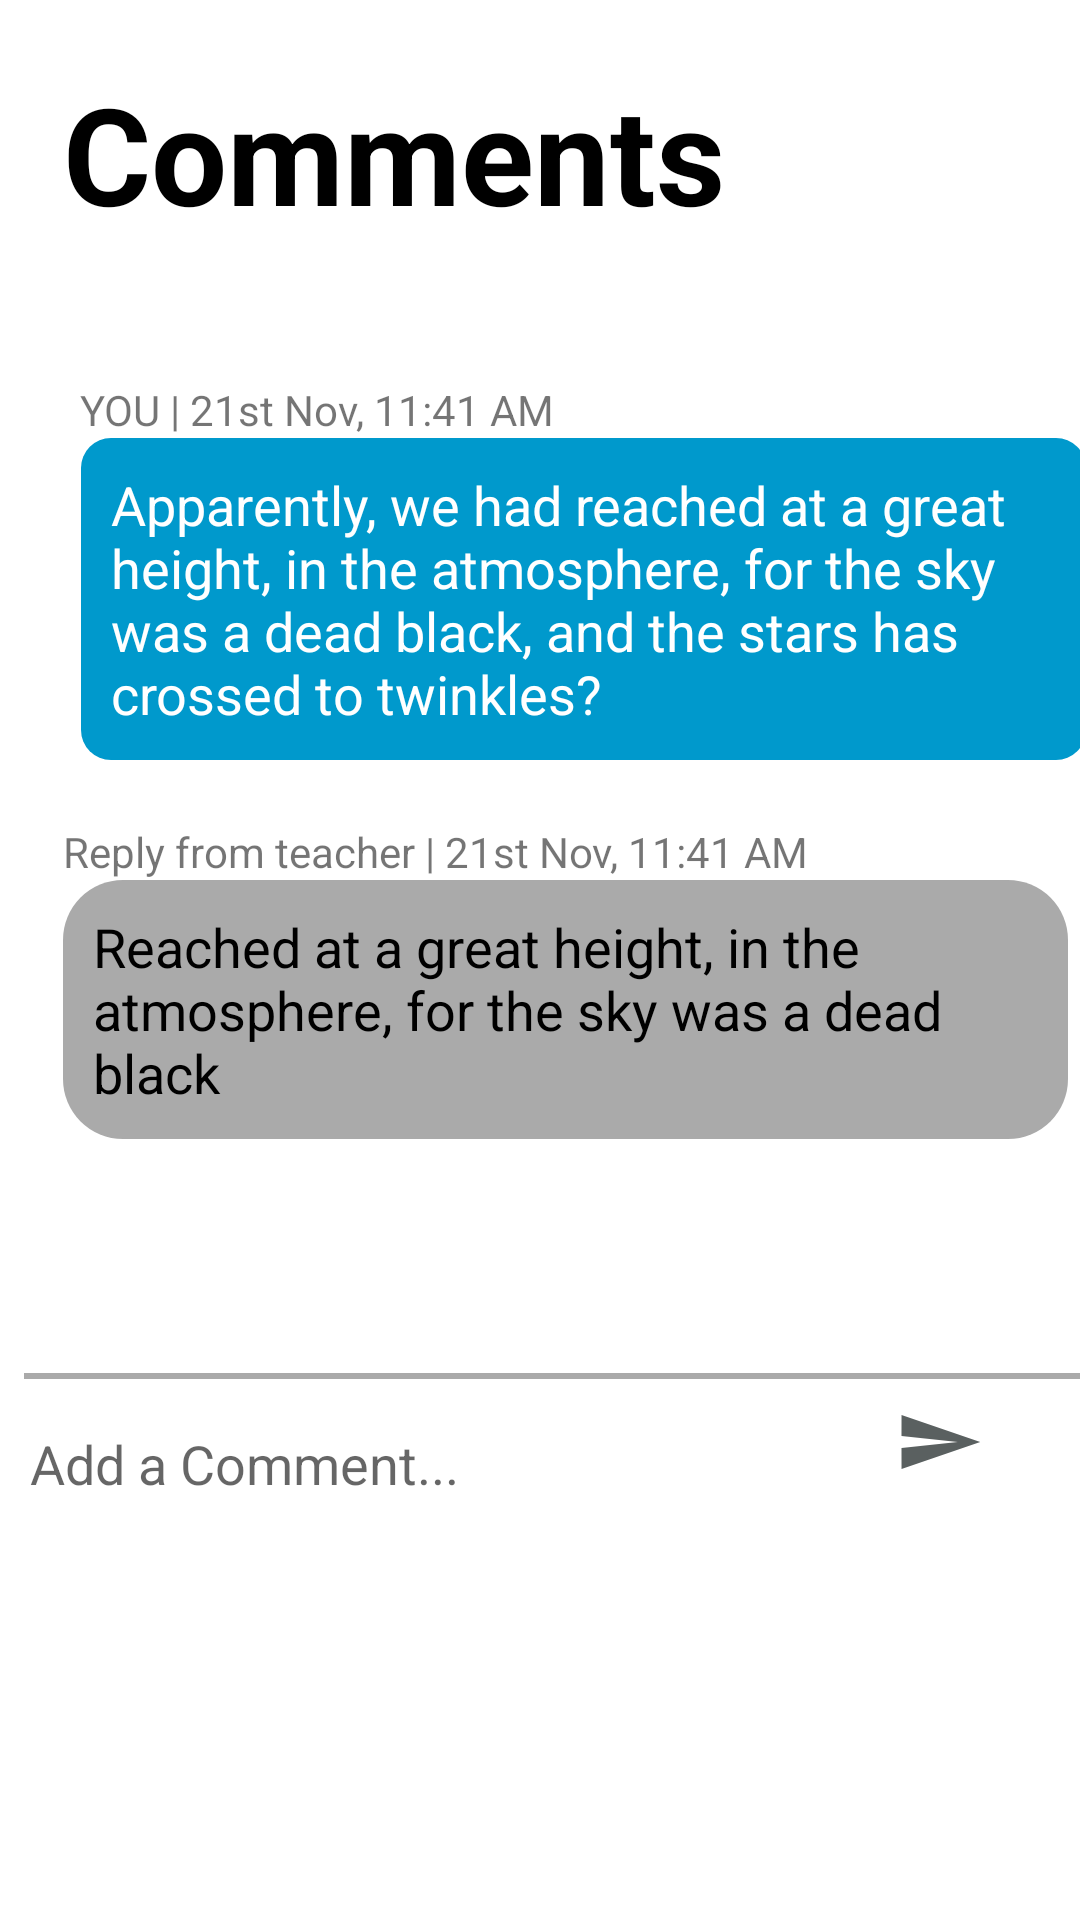

Android layout source for this screen:
<!-- AndroidManifest.xml: application theme AppTheme -->
<!-- res/layout/activity_comments.xml -->
<?xml version="1.0" encoding="utf-8"?>
<androidx.constraintlayout.widget.ConstraintLayout xmlns:android="http://schemas.android.com/apk/res/android"
    xmlns:app="http://schemas.android.com/apk/res-auto"
    xmlns:tools="http://schemas.android.com/tools"
    android:layout_width="match_parent"
    android:layout_height="match_parent"
    tools:context=".comments">
    <TextView
        android:id="@+id/textView"
        android:layout_width="wrap_content"
        android:layout_height="wrap_content"
        android:layout_marginStart="20.99dp"
        android:layout_marginTop="20.99dp"
        android:layout_marginBottom="20.99dp"
        android:text="Comments"
        android:textColor="@android:color/black"
        android:textSize="45sp"
        android:textStyle="normal|bold"
        app:layout_constraintBottom_toTopOf="@+id/textView3"
        app:layout_constraintStart_toStartOf="parent"
        app:layout_constraintTop_toTopOf="parent" />

    <TextView
        android:id="@+id/textView3"
        android:layout_width="wrap_content"
        android:layout_height="wrap_content"
        android:layout_marginStart="51dp"
        android:layout_marginTop="46dp"
        android:layout_marginEnd="200dp"
        android:text="YOU | 21st Nov, 11:41 AM"
        app:layout_constraintEnd_toEndOf="parent"
        app:layout_constraintStart_toStartOf="parent"
        app:layout_constraintTop_toBottomOf="@+id/textView" />




    <EditText
        android:id="@+id/editText2"
        android:layout_width="334.85dp"
        android:layout_height="wrap_content"
        android:layout_marginStart="50dp"
        android:layout_marginEnd="20.99dp"
        android:background="@drawable/senderin"
        android:ems="10"
        android:gravity="start|top"
        android:inputType="textMultiLine"
        android:padding="10sp"
        android:text="Apparently, we had reached at a great height, in the atmosphere, for the sky was a dead black, and the stars has crossed to twinkles?"
        android:textColor="@android:color/white"
        app:layout_constraintEnd_toEndOf="parent"
        app:layout_constraintStart_toStartOf="parent"
        app:layout_constraintTop_toBottomOf="@+id/textView3" />

    <TextView
        android:id="@+id/textView2"
        android:layout_width="wrap_content"
        android:layout_height="wrap_content"
        android:layout_marginStart="20.99dp"
        android:layout_marginTop="20.99dp"
        android:text="Reply from teacher | 21st Nov, 11:41 AM"
        app:layout_constraintStart_toStartOf="parent"
        app:layout_constraintTop_toBottomOf="@+id/editText2" />


    <EditText
        android:id="@+id/editText"
        android:layout_width="334.85dp"
        android:layout_height="wrap_content"
        android:layout_marginStart="20.99dp"
        android:background="@drawable/receiver"
        android:ems="10"
        android:gravity="start|top"
        android:inputType="textMultiLine"
        android:padding="10sp"
        android:text="Reached at a great height, in the atmosphere, for the sky was a dead black"
        android:textColor="@android:color/background_dark"
        app:layout_constraintStart_toStartOf="parent"
        app:layout_constraintTop_toBottomOf="@+id/textView2" />

    <View
        android:id="@+id/divider"
        android:layout_width="395dp"
        android:layout_height="2dp"
        android:layout_marginStart="8dp"
        android:layout_marginTop="233dp"
        android:layout_marginBottom="9dp"
        android:background="@android:color/darker_gray"
        app:layout_constraintBottom_toTopOf="@+id/imageView"
        app:layout_constraintStart_toStartOf="parent"
        app:layout_constraintTop_toBottomOf="@+id/editText"
        app:layout_constraintVertical_bias="1.0" />

    <EditText
        android:id="@+id/input_group_message"
        android:layout_width="match_parent"
        android:layout_height="wrap_content"
        android:layout_gravity="center"
        android:layout_marginTop="16dp"
        android:layout_weight="1"
        android:background="@android:color/transparent"
        android:hint="Add a Comment..."
        android:maxLines="6"
        android:paddingStart="10dp"
        app:layout_constraintEnd_toEndOf="parent"
        app:layout_constraintHorizontal_bias="0.0"
        app:layout_constraintStart_toStartOf="parent"
        app:layout_constraintTop_toBottomOf="@+id/divider" />

    <ImageView
        android:id="@+id/imageView"
        android:layout_width="wrap_content"
        android:layout_height="wrap_content"
        android:layout_marginStart="286.99dp"
        android:layout_marginTop="334.85dp"
        android:layout_marginEnd="20.99dp"
        android:layout_marginBottom="14.13dp"
        android:src="@drawable/ic_send_black_24dp"
        app:layout_constraintBottom_toBottomOf="parent"
        app:layout_constraintEnd_toEndOf="@+id/input_group_message"
        app:layout_constraintStart_toStartOf="parent"
        app:layout_constraintTop_toTopOf="parent" />

</androidx.constraintlayout.widget.ConstraintLayout>
<!-- resources referenced by this layout -->
<resources>
  <!-- drawable ic_send_black_24dp (drawable) -->
  <vector android:height="24dp"
      android:tint="#5A6060"
      android:viewportHeight="24.0"
      android:viewportWidth="24.0"
      android:width="30dp"
      xmlns:android="http://schemas.android.com/apk/res/android">
      <path
          android:fillColor="#FF000000"
          android:pathData="M2.01,21L23,12 2.01,3 2,10l15,2 -15,2z"/>
  </vector>
  <!-- drawable receiver (drawable) -->
  <?xml version="1.0" encoding="utf-8"?>
  <shape xmlns:android="http://schemas.android.com/apk/res/android"
  
      android:shape="rectangle">
  
      <solid
          android:color="@android:color/darker_gray">
  
      </solid>
  
      <corners
          android:radius="20dp"
          >
  
      </corners>
  </shape>
  <!-- drawable senderin (drawable) -->
  <?xml version="1.0" encoding="utf-8"?>
  <shape xmlns:android="http://schemas.android.com/apk/res/android"
      android:shape="rectangle"
      >
  <solid
      android:color="@android:color/holo_blue_dark">
  </solid>
      <corners
          android:radius="10dp"
          >
      </corners>
  </shape>
  <style name="AppTheme" parent="Theme.MaterialComponents.Light">
          
          <item name="colorPrimary">@android:color/holo_blue_dark</item>
          <item name="colorPrimaryDark">@android:color/holo_blue_dark</item>
          <item name="colorAccent">@android:color/holo_blue_light</item>
      </style>
</resources>
